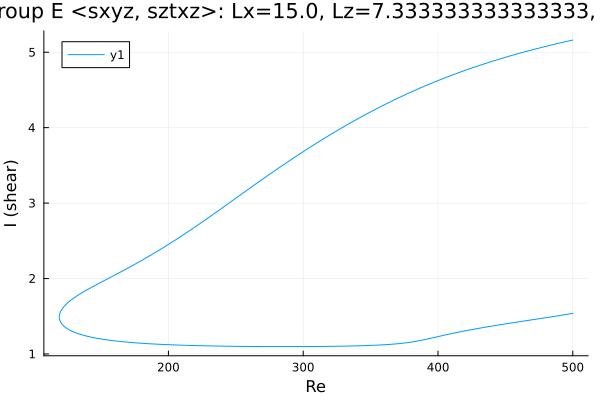

Values plotted in this chart, from the file beside it:
Re, shear
500.0, 5.161
499.9, 5.161
498.4, 5.155
497, 5.149
495.6, 5.144
494.2, 5.138
492.8, 5.132
491.4, 5.126
490, 5.12
488.5, 5.115
487.1, 5.109
485.7, 5.103
484.3, 5.096
482.9, 5.09
481.5, 5.084
480.1, 5.078
478.6, 5.072
477.2, 5.065
475.8, 5.059
474.4, 5.053
473, 5.046
471.6, 5.04
470.2, 5.033
468.7, 5.026
467.3, 5.02
465.9, 5.013
464.5, 5.006
463.1, 4.999
461.7, 4.992
460.3, 4.985
458.8, 4.978
457.4, 4.971
456, 4.964
454.6, 4.957
453.2, 4.949
452.4, 4.945
451, 4.938
449.6, 4.93
448.2, 4.923
446.8, 4.915
445.3, 4.908
443.9, 4.9
442.5, 4.892
441.1, 4.884
439.7, 4.876
438.3, 4.868
436.9, 4.86
435.4, 4.852
434, 4.844
432.6, 4.836
431.2, 4.827
429.8, 4.819
428.4, 4.811
427, 4.802
425.5, 4.793
424.1, 4.785
422.7, 4.776
421.3, 4.767
419.9, 4.758
418.5, 4.749
... 543 more rows
